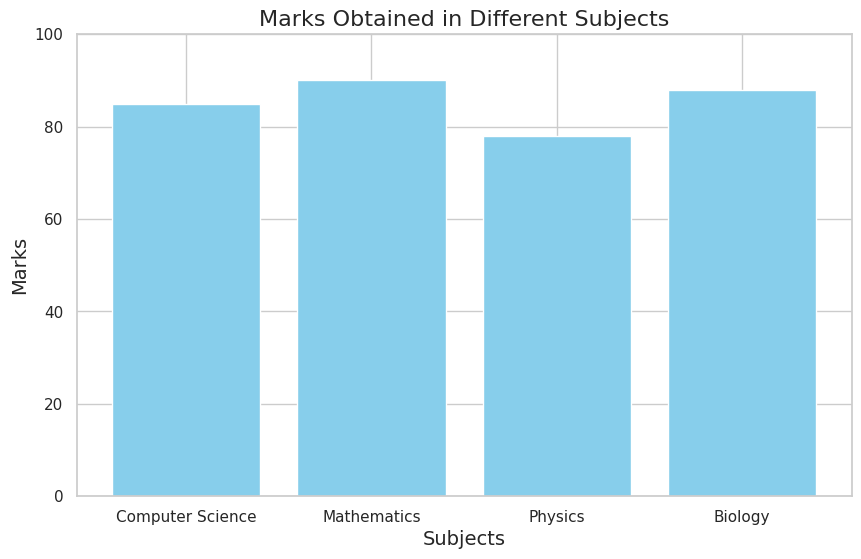
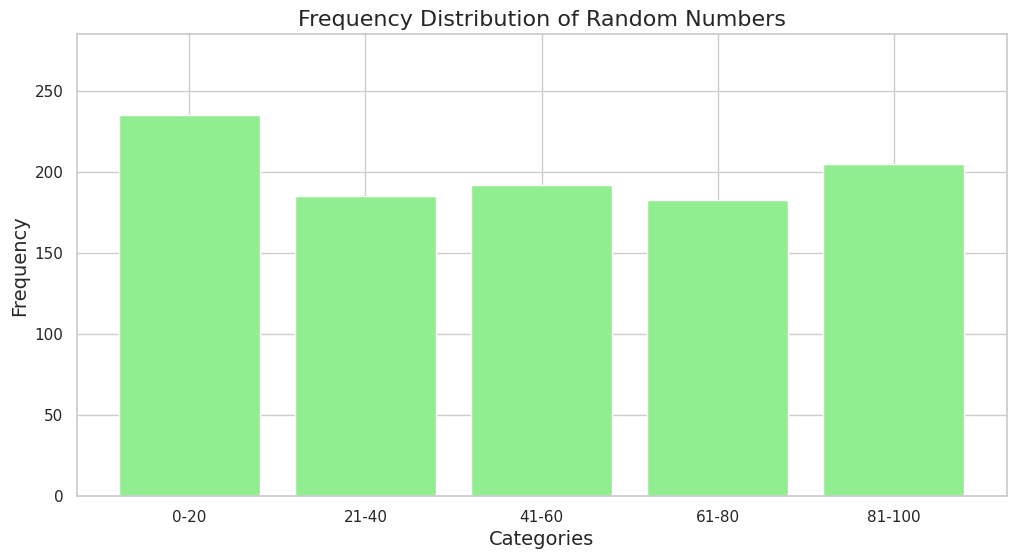

Reproduce these figures in Python, in order.
import matplotlib.pyplot as plt
import seaborn as sns
import random as rd

# Global plotting theme
sns.set_theme(style="whitegrid")

# Bar graph data (Showing marks obtained in different subjects)
x = ['Computer Science', 'Mathematics', 'Physics', 'Biology']
y = [85, 90, 78, 88]

# Create bar graph
plt.figure(figsize=(10, 6))
plt.bar(x, y, color='skyblue')
plt.title('Marks Obtained in Different Subjects', fontsize=16)
plt.xlabel('Subjects', fontsize=14)
plt.ylabel('Marks', fontsize=14)
plt.ylim(0, 100)
plt.show()

# generate 1000 random numbers between 0 to 100 and then will divide those into 5 categories
# numbers = []
# for _ in range(1000):
#     numbers.append(rd.randint(0, 100))
    
numbers = [rd.randint(0, 100) for _ in range(1000)]
categories = ['0-20', '21-40', '41-60', '61-80', '81-100']
frequency = [0, 0, 0, 0, 0]

def get_category_index(number):
    if 0 <= number <= 20:
        return 0
    elif 21 <= number <= 40:
        return 1
    elif 41 <= number <= 60:
        return 2
    elif 61 <= number <= 80:
        return 3
    elif 81 <= number <= 100:
        return 4

for number in numbers:
    idx = get_category_index(number)
    frequency[idx] += 1

# Create bar graph for frequency distribution
plt.figure(figsize=(12, 6))
plt.bar(categories, frequency, color='lightgreen')
plt.title('Frequency Distribution of Random Numbers', fontsize=16)
plt.xlabel('Categories', fontsize=14)
plt.ylabel('Frequency', fontsize=14)
plt.ylim(0, max(frequency) + 50)
plt.show()